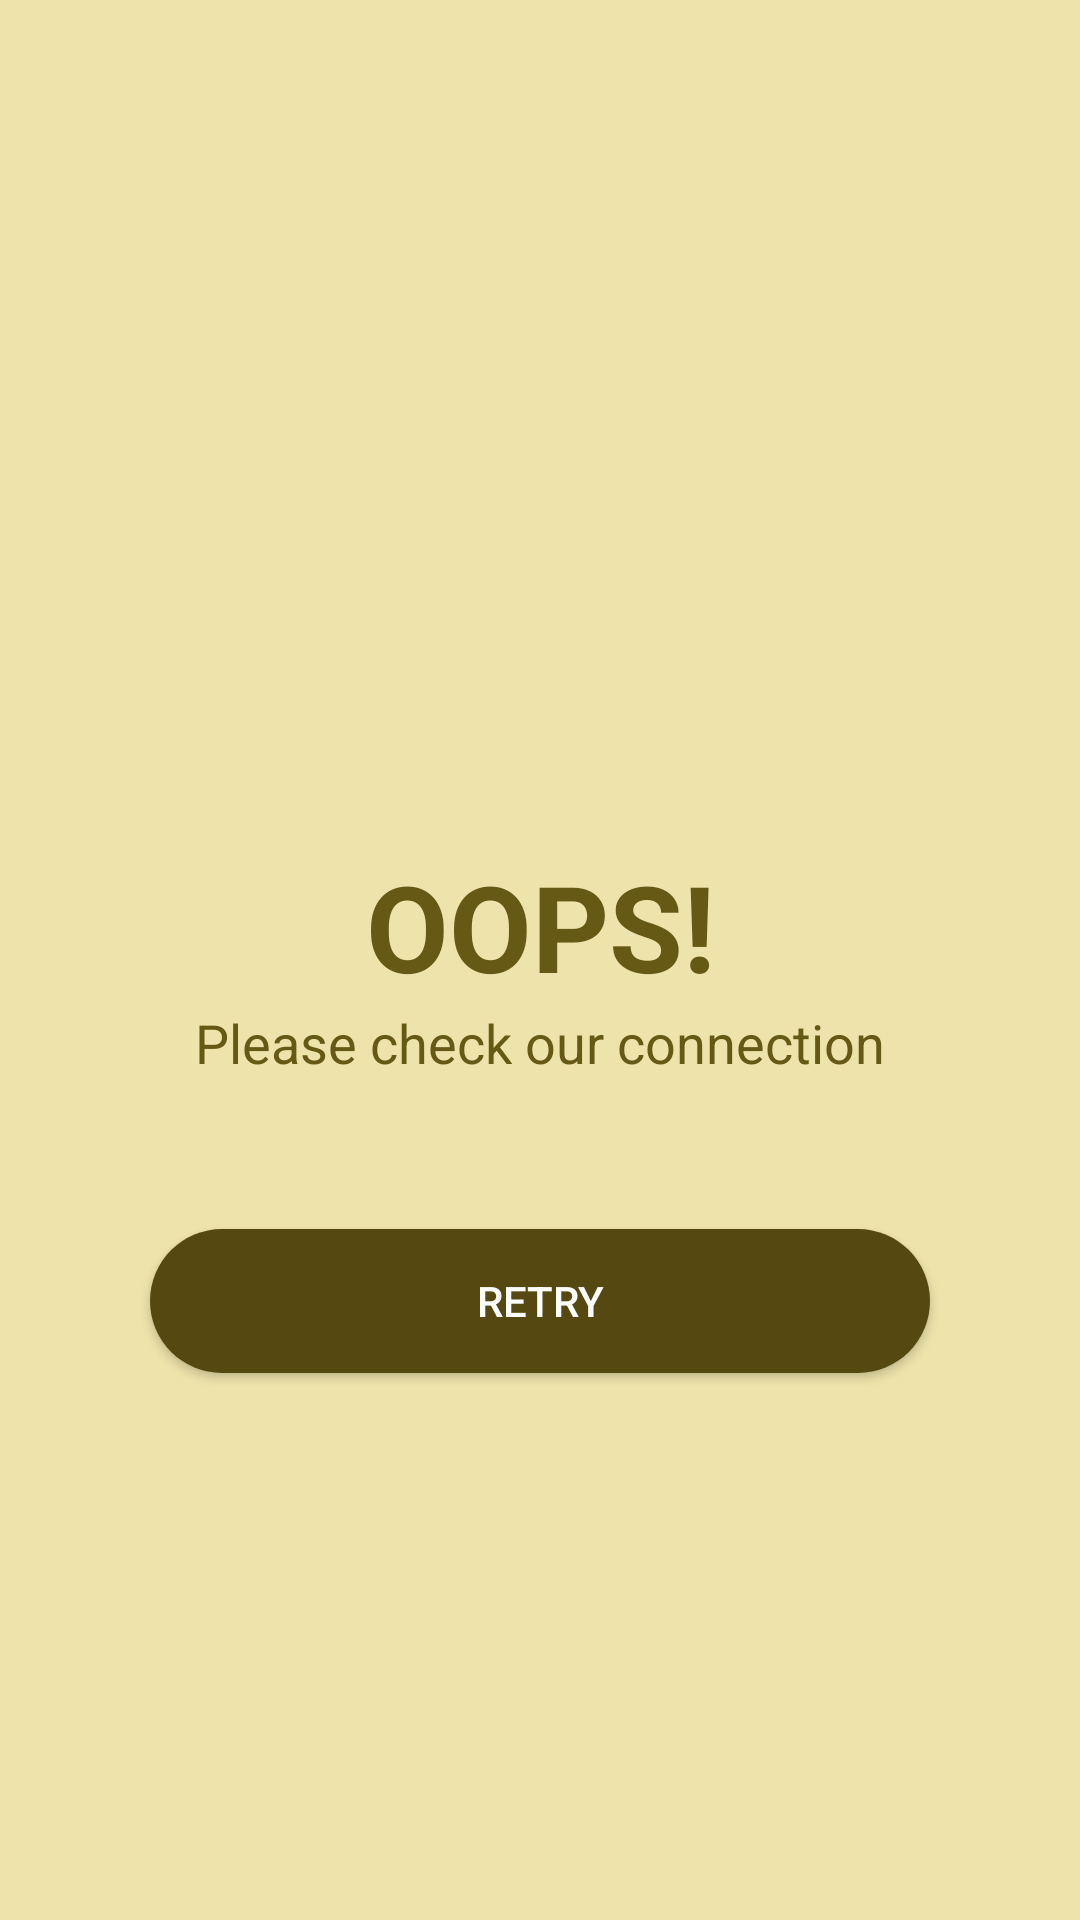

Reconstruct the res/layout file that produces this screen, plus the resources it refers to.
<!-- AndroidManifest.xml: application theme Theme.BitsnBytesApp -->
<!-- res/layout/check_internet_dialog.xml -->
<?xml version="1.0" encoding="utf-8"?>
<LinearLayout xmlns:android="http://schemas.android.com/apk/res/android"
    xmlns:app="http://schemas.android.com/apk/res-auto"
    android:layout_width="match_parent"
    android:layout_height="match_parent"
    android:background="@color/colorPrimaryLightDemo"
    android:gravity="center"
    android:orientation="vertical">

    <ImageView
        android:layout_width="150dp"
        android:layout_height="150dp"
        app:tint="@color/colorAccentDemo"
        android:src="@drawable/ic_wifi"
        android:layout_gravity="center"/>

    <TextView
        android:layout_width="match_parent"
        android:layout_height="wrap_content"
        android:text="OOPS!"
        android:textStyle="bold"
        android:textSize="40sp"
        android:gravity="center"
        android:textColor="@color/colorAccentDemo"/>

    <TextView
        android:layout_width="match_parent"
        android:layout_height="wrap_content"
        android:textColor="@color/colorAccentDemo"
        android:textSize="18sp"
        android:text="Please check our connection"
        android:gravity="center"/>

    <androidx.appcompat.widget.AppCompatButton
        android:id="@+id/btnRetry"
        android:layout_width="match_parent"
        android:layout_height="wrap_content"
        android:layout_margin="50dp"
        android:textAllCaps="true"
        android:background="@drawable/button_shape"
        android:textColor="@color/colorOnPrimaryDemo"
        android:text="Retry"/>






</LinearLayout>
<!-- resources referenced by this layout -->
<resources>
  <color name="colorAccentDemo">#665815</color>
  <color name="colorOnPrimaryDemo">#fff</color>
  <color name="colorPrimaryLightDemo">#EEE3AB</color>
  <!-- drawable button_shape (drawable) -->
  <?xml version="1.0" encoding="utf-8"?>
  <selector xmlns:android="http://schemas.android.com/apk/res/android">
      <item>
          <shape android:shape="rectangle">
              <solid android:color="@color/colorPrimaryDemo"/>
              <corners
                  android:radius="50dp"/>
          </shape>
      </item>
  </selector>
  <style name="Theme.BitsnBytesApp" parent="Theme.MaterialComponents.DayNight.NoActionBar">
          
          <item name="colorPrimary">@color/purple_500</item>
          <item name="colorPrimaryVariant">@color/purple_700</item>
          <item name="colorOnPrimary">@color/white</item>
          
          <item name="colorSecondary">@color/teal_200</item>
          <item name="colorSecondaryVariant">@color/teal_700</item>
          <item name="colorOnSecondary">@color/black</item>
          
          <item name="android:statusBarColor" tools:targetApi="l">?attr/colorPrimaryVariant</item>
          
      </style>
  <color name="colorPrimaryDemo">#554911</color>
  <color name="purple_500">#FF6200EE</color>
  <color name="purple_700">#FF3700B3</color>
  <color name="white">#FFFFFFFF</color>
  <color name="teal_200">#FF03DAC5</color>
  <color name="teal_700">#FF018786</color>
  <color name="black">#FF000000</color>
</resources>
